Run: headless pygame with SDL's dummy video driver; simulated clock (each Clock.tick advances the game by its frame time, no real sleeping); random seed 0; keys injected as events and as key.get_pressed() state; mouse plan: one left click at the window centre at the start of phase 2, then a move to the lower-right quarter at the start of phase 3.
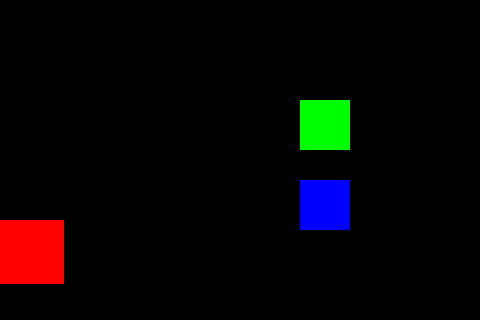
Frame 1 of 4 · flips 1–60 · no input
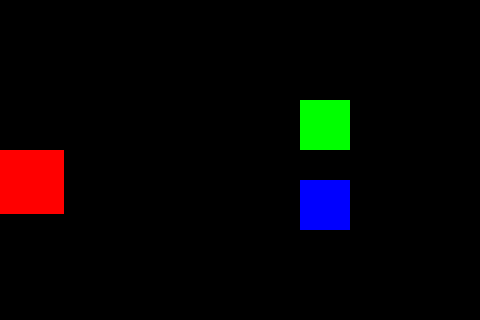
Frame 2 of 4 · flips 61–180 · clicked the window centre · tapped SPACE, RETURN · held RIGHT (→), D
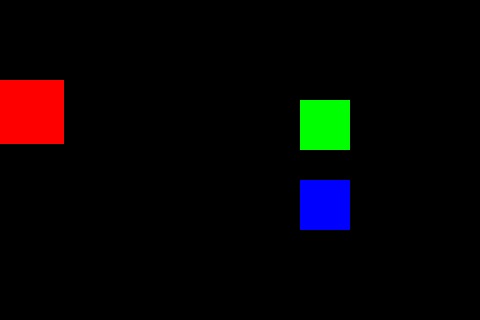
Frame 3 of 4 · flips 181–300 · moved the mouse to the lower-right quarter · held DOWN (↓), S
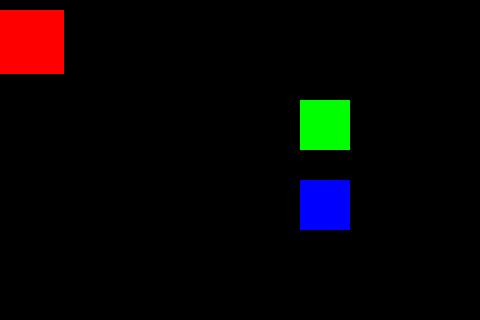
Frame 4 of 4 · flips 301–420 · held LEFT (←), A, UP (↑), W

The pygame program that drew these frames:

import pygame, sys
from pygame.locals import *

pygame.init()

# Frames Per Second
FPS = 30
clock = pygame.time.Clock()

size = (480, 320)
screen = pygame.display.set_mode(size)

# define color using Red, Green, Blue values
# 0 is blank
# 255 is maximum

RED = (255, 0, 0)  # all red. no other color
BLACK = (0, 0, 0)
GREEN = (0, 255, 0)
BLUE = (0, 0, 255)

# left edge of rectangle, top, width height
player_rect = pygame.Rect(0, 0, 64, 64)

up_rect = pygame.Rect(300, 100, 50, 50)
down_rect = pygame.Rect(300, 180, 50, 50)

direction = "down"


while True:
    for event in pygame.event.get():
        if event.type == pygame.QUIT:
            pygame.quit()
            sys.exit()
        if event.type == MOUSEBUTTONDOWN:
            mouse_pos = pygame.mouse.get_pos()
            if up_rect.collidepoint(mouse_pos):
                direction = "up"
            if down_rect.collidepoint(mouse_pos):
                direction = "down"

    if direction == "down":
        player_rect.centery += 5
    elif direction == "up":
        player_rect.centery -= 5

    if player_rect.bottom > size[1]:
        direction = "up"
    if player_rect.top < 0:
        direction = "down"
        

    screen.fill(BLACK)
    pygame.draw.rect(screen, RED, player_rect)
    
    pygame.draw.rect(screen, GREEN, up_rect)
    pygame.draw.rect(screen, BLUE, down_rect)
    
    # slow the game down to 30 frames per second
    clock.tick(FPS)
    pygame.display.update()
        
